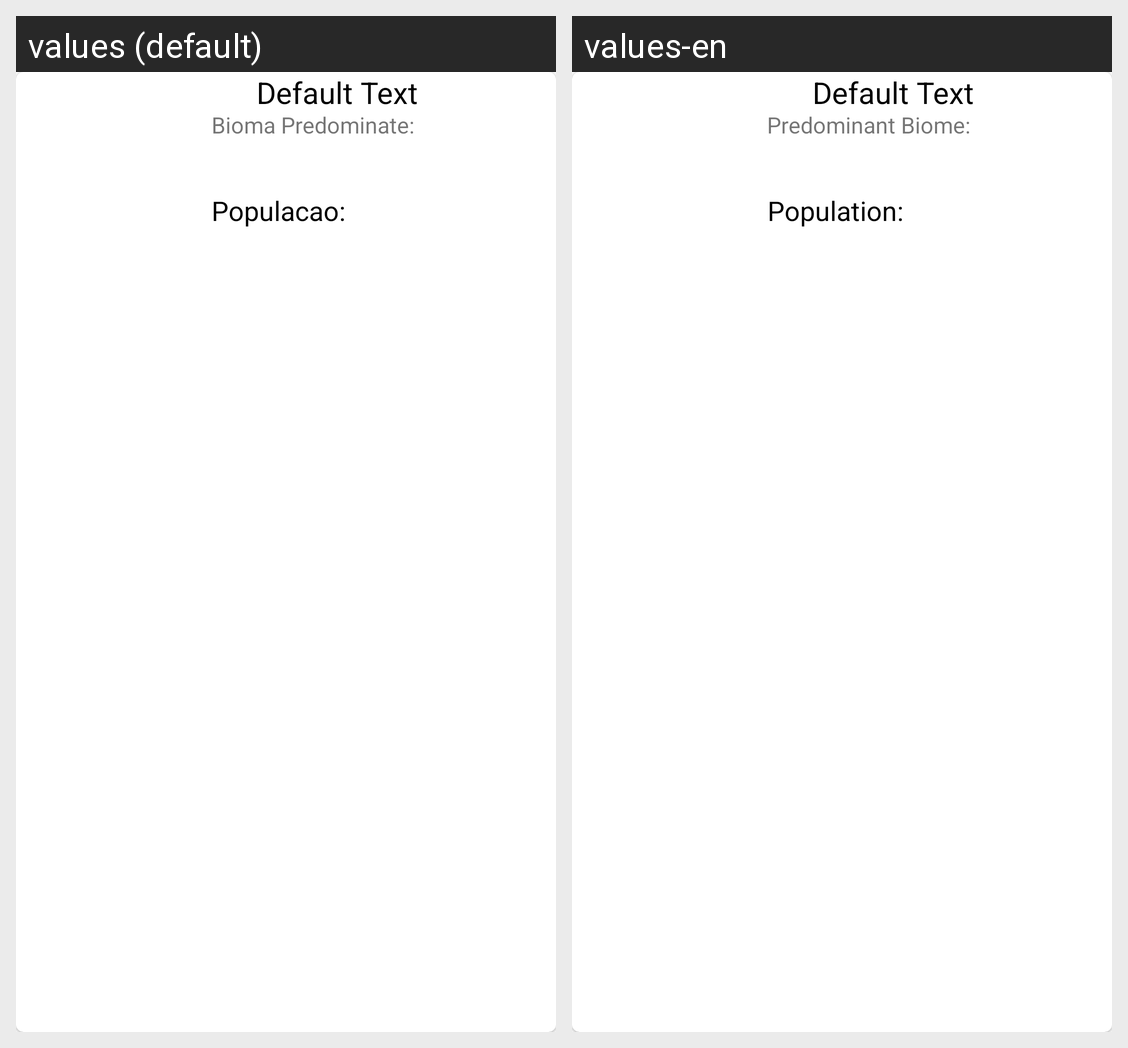

Strings drawn on this Android screen and how each of the app's shown locales translates them:
Android screen res/layout/planets_post.xml rendered under 2 locales, left to right: values (default), values-en. Device: Nexus 5 (rendered at 1080×1920; each locale shown at half size, 540×960, under a caption strip naming it); theme AppTheme.
Strings drawn on this screen, with the default value and each locale's value (text and hints the layout hard-codes, and strings that could not be matched under every locale, appear in the picture but are not listed):

planets_post_nome
  values: Default Text
  values-en: Default Text

planets_post_bioma
  values: Bioma Predominate:
  values-en: Predominant Biome:

planets__post_populacao
  values: Populacao:
  values-en: Population:
